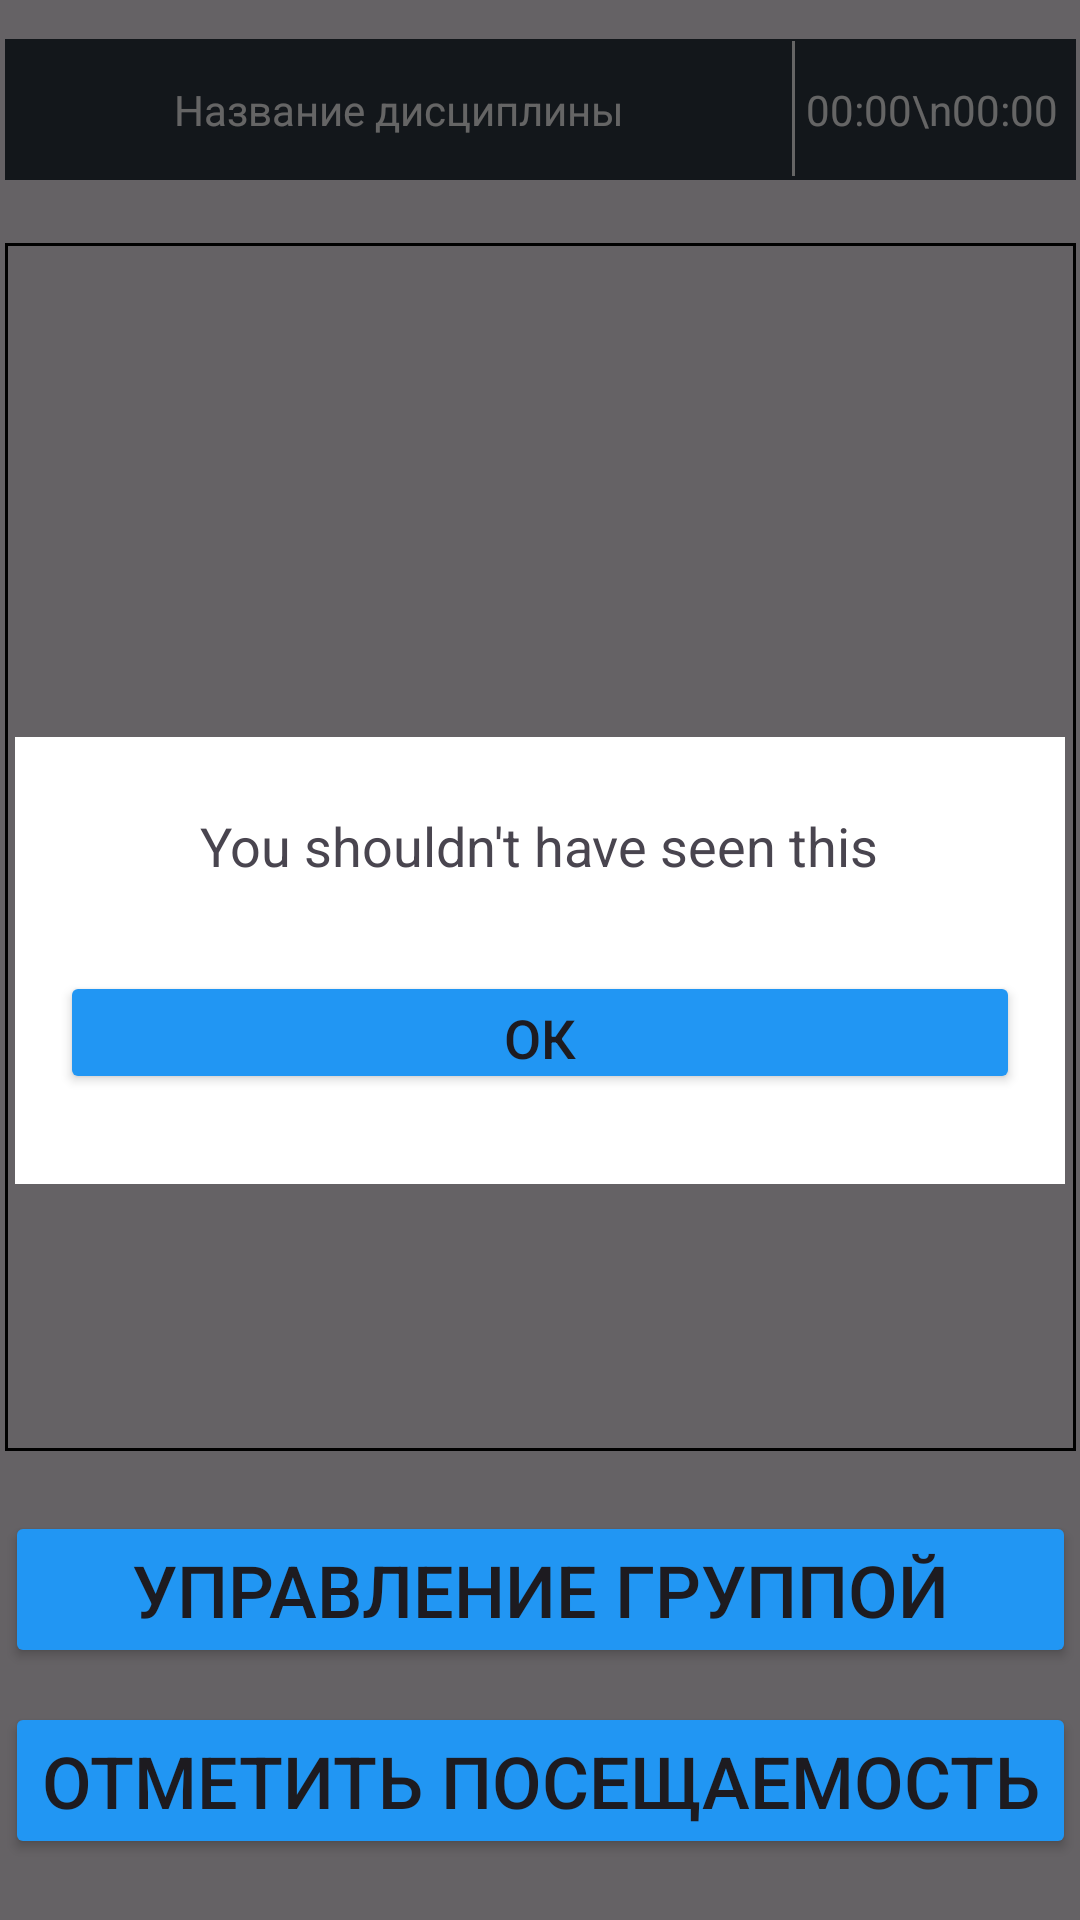

Write the Android layout XML for this screen, with the resource values it uses.
<!-- AndroidManifest.xml: application theme Theme.AttendanceChecker -->
<!-- res/layout/activity_main_screen_startosta.xml -->
<?xml version="1.0" encoding="utf-8"?>
<androidx.constraintlayout.widget.ConstraintLayout xmlns:android="http://schemas.android.com/apk/res/android"
    xmlns:app="http://schemas.android.com/apk/res-auto"
    xmlns:tools="http://schemas.android.com/tools"
    android:layout_width="match_parent"
    android:layout_height="match_parent">

    <ScrollView
        android:id="@+id/scrollView2"
        android:layout_width="357dp"
        android:layout_height="0dp"
        android:layout_marginTop="21dp"
        android:layout_marginBottom="20dp"
        android:background="@drawable/scrol_border"
        android:fillViewport="true"
        app:layout_constraintBottom_toTopOf="@+id/Group_btn"
        app:layout_constraintEnd_toEndOf="parent"
        app:layout_constraintHorizontal_bias="0.5"
        app:layout_constraintStart_toStartOf="parent"
        app:layout_constraintTop_toBottomOf="@+id/lesson_name"
        app:layout_constraintVertical_bias="1.0">

        <LinearLayout
            android:id="@+id/table_layout"
            android:layout_width="match_parent"
            android:layout_height="wrap_content"
            android:orientation="vertical"></LinearLayout>
    </ScrollView>

    <TextView
        android:id="@+id/lesson_name"
        android:layout_width="263dp"
        android:layout_height="47dp"
        android:background="@color/ui_header_black"
        android:gravity="center"
        android:text="Название дисциплины"
        android:textAlignment="center"
        android:textColor="#FFFFFF"
        app:layout_constraintBottom_toBottomOf="parent"
        app:layout_constraintEnd_toStartOf="@+id/time_header"
        app:layout_constraintHorizontal_bias="0.0"
        app:layout_constraintStart_toStartOf="@+id/scrollView2"
        app:layout_constraintTop_toTopOf="parent"
        app:layout_constraintVertical_bias="0.022" />

    <TextView
        android:id="@+id/time_header"
        android:layout_width="96dp"
        android:layout_height="47dp"
        android:background="@color/ui_header_black"
        android:gravity="center"
        android:text="00:00\n00:00"
        android:textAlignment="center"
        android:textColor="#FFFFFF"
        app:layout_constraintBottom_toBottomOf="parent"
        app:layout_constraintEnd_toEndOf="@+id/scrollView2"
        app:layout_constraintHorizontal_bias="1.0"
        app:layout_constraintStart_toStartOf="parent"
        app:layout_constraintTop_toTopOf="parent"
        app:layout_constraintVertical_bias="0.022" />

    <View
        android:id="@+id/view"
        android:layout_width="1dp"
        android:layout_height="45dp"
        android:background="#FFFFFF"
        app:layout_constraintBottom_toBottomOf="parent"
        app:layout_constraintEnd_toEndOf="@+id/lesson_name"
        app:layout_constraintHorizontal_bias="0.0"
        app:layout_constraintStart_toEndOf="@+id/lesson_name"
        app:layout_constraintTop_toTopOf="parent"
        app:layout_constraintVertical_bias="0.023" />

    <Button

        android:id="@+id/Group_btn"
        android:layout_width="357dp"
        android:layout_height="wrap_content"
        android:layout_marginBottom="84dp"
        android:backgroundTint="@color/ui_blue"
        android:text="Управление группой"
        android:textSize="24sp"
        app:cornerRadius="2dp"
        app:layout_constraintBottom_toBottomOf="parent"
        app:layout_constraintEnd_toEndOf="parent"
        app:layout_constraintHorizontal_bias="0.5"
        app:layout_constraintStart_toStartOf="parent" />

    <Button

        android:id="@+id/check_attendance"
        android:layout_width="357dp"
        android:layout_height="wrap_content"
        android:backgroundTint="@color/ui_blue"
        android:text="Отметить посещаемость"
        android:textSize="24sp"
        app:cornerRadius="2dp"
        app:layout_constraintBottom_toBottomOf="parent"
        app:layout_constraintEnd_toEndOf="parent"
        app:layout_constraintHorizontal_bias="0.5"
        app:layout_constraintStart_toStartOf="parent"
        app:layout_constraintTop_toBottomOf="@+id/Group_btn"
        app:layout_constraintVertical_bias="0.36" />

    <View
        android:id="@+id/attendanceStarostOverlay"
        android:layout_width="wrap_content"
        android:layout_height="wrap_content"
        android:alpha="0.6"
        android:background="@color/black"
        android:clickable="true"
        android:visibility="visible"
        app:layout_constraintBottom_toBottomOf="parent"
        app:layout_constraintEnd_toEndOf="parent"
        app:layout_constraintStart_toStartOf="parent"
        app:layout_constraintTop_toTopOf="parent" />

    <View
        android:id="@+id/textBoxStarost"
        android:layout_width="350dp"
        android:layout_height="149dp"
        android:background="@color/white"
        android:visibility="visible"
        app:layout_constraintBottom_toBottomOf="parent"
        app:layout_constraintEnd_toEndOf="parent"
        app:layout_constraintStart_toStartOf="parent"
        app:layout_constraintTop_toTopOf="parent" />

    <TextView
        android:id="@+id/confirmTextStarost"
        android:layout_width="327dp"
        android:layout_height="54dp"
        android:text="You shouldn't have seen this"
        android:textAlignment="center"
        android:textSize="18dp"
        android:visibility="visible"
        app:layout_constraintBottom_toBottomOf="@+id/textBoxStarost"
        app:layout_constraintEnd_toEndOf="@+id/textBoxStarost"
        app:layout_constraintHorizontal_bias="0.478"
        app:layout_constraintStart_toStartOf="@+id/textBoxStarost"
        app:layout_constraintTop_toTopOf="@+id/textBoxStarost"
        app:layout_constraintVertical_bias="0.252" />

    <Button
        android:id="@+id/confirmStarost"
        android:layout_width="0dp"
        android:layout_height="41dp"
        android:layout_marginStart="15dp"
        android:layout_marginEnd="15dp"
        android:backgroundTint="@color/ui_blue"
        android:text="Ок"
        android:textSize="18dp"
        android:visibility="visible"
        app:cornerRadius="2dp"
        app:layout_constraintBottom_toBottomOf="@+id/textBoxStarost"
        app:layout_constraintEnd_toEndOf="@+id/textBoxStarost"
        app:layout_constraintHorizontal_bias="0.473"
        app:layout_constraintStart_toStartOf="@+id/textBoxStarost"
        app:layout_constraintTop_toTopOf="@+id/textBoxStarost"
        app:layout_constraintVertical_bias="0.722" />

    <View
        android:id="@+id/waitOverlayStarost"
        android:layout_width="wrap_content"
        android:layout_height="wrap_content"
        android:alpha="0.6"
        android:background="@color/black"
        android:clickable="true"
        android:visibility="invisible"
        app:layout_constraintBottom_toBottomOf="parent"
        app:layout_constraintEnd_toEndOf="parent"
        app:layout_constraintStart_toStartOf="parent"
        app:layout_constraintTop_toTopOf="parent" />

</androidx.constraintlayout.widget.ConstraintLayout>
<!-- resources referenced by this layout -->
<resources>
  <color name="black">#FF000000</color>
  <color name="ui_blue">#2196F3</color>
  <color name="ui_header_black">#323A45</color>
  <color name="white">#FFFFFFFF</color>
  <!-- drawable scrol_border (drawable) -->
  <?xml version="1.0" encoding="UTF-8"?>
  <shape xmlns:android="http://schemas.android.com/apk/res/android" android:shape="rectangle">
  
      <stroke android:width="1dp" android:color="#000000"/>
  </shape>
  <style name="Theme.AttendanceChecker" parent="Theme.Material3.DayNight.NoActionBar">
  
  
      </style>
</resources>
